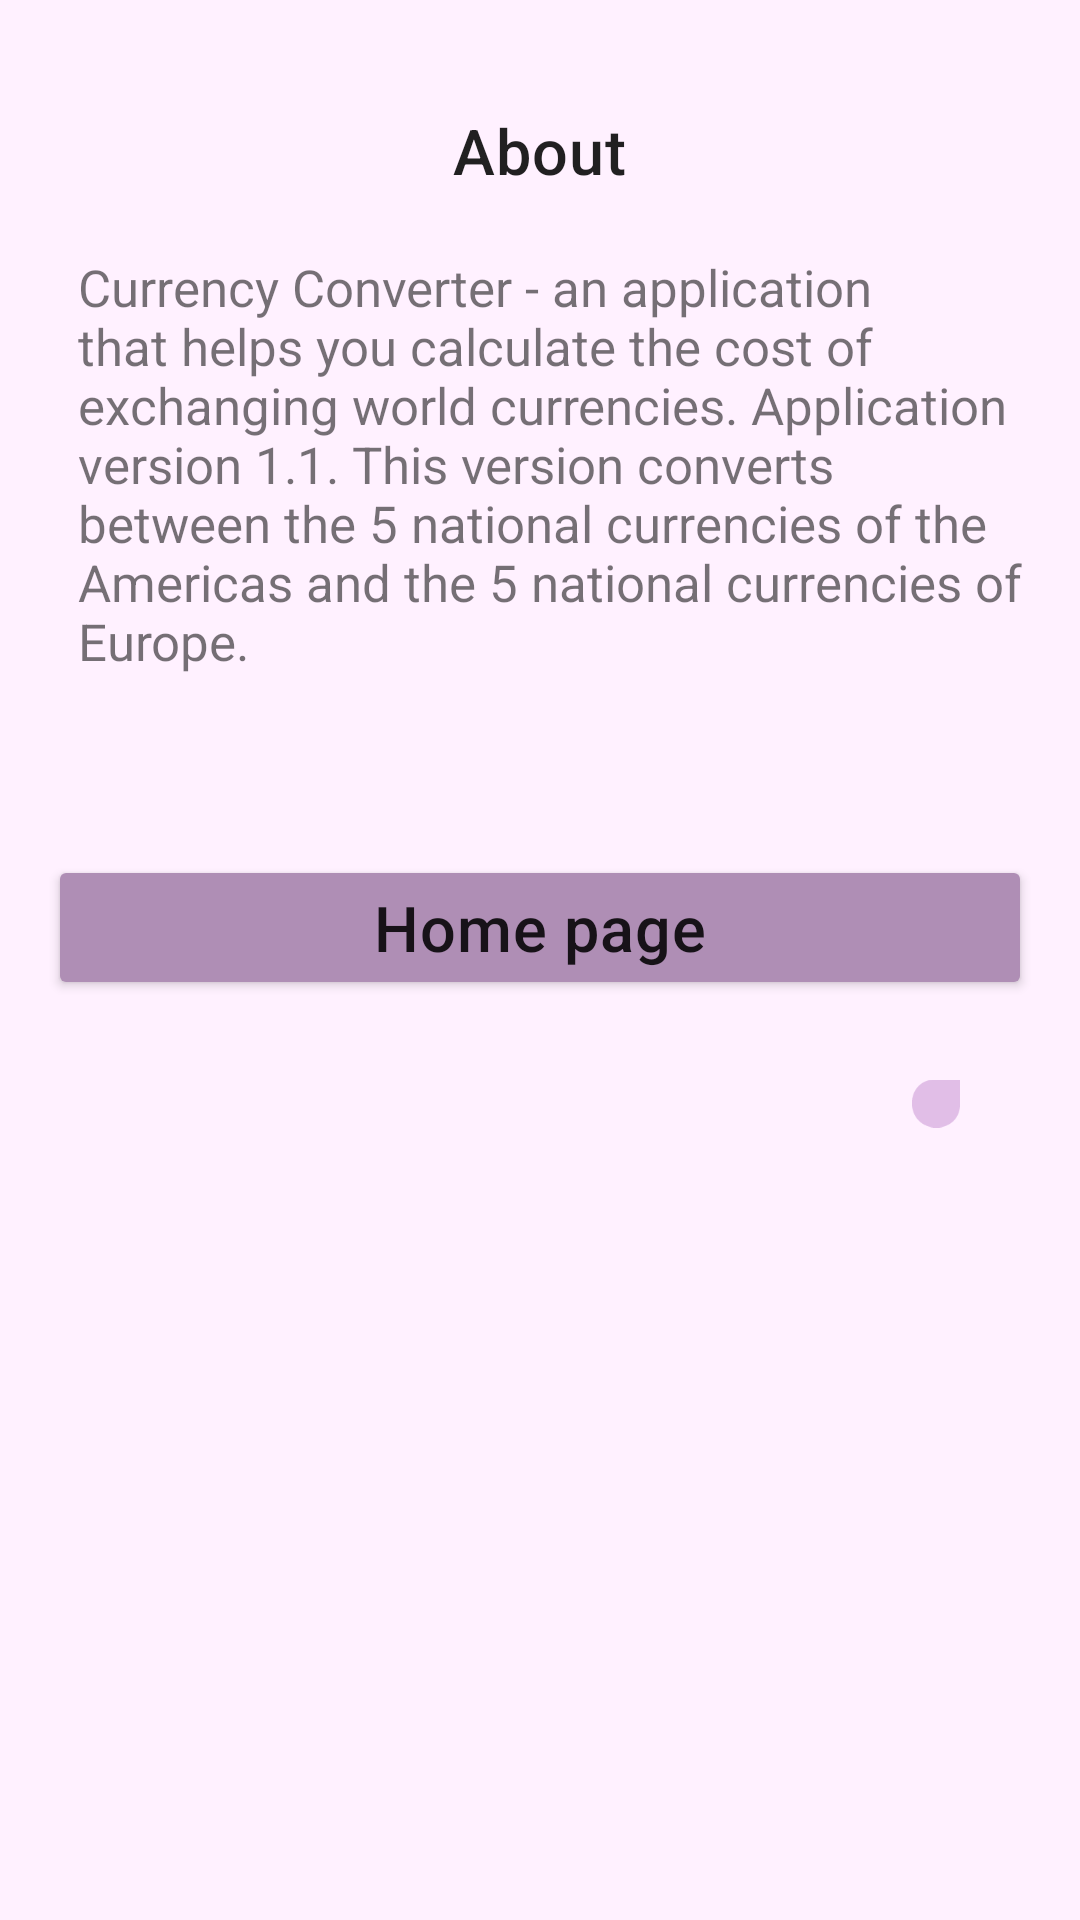

The Android layout XML behind this screen, and the referenced resources:
<!-- AndroidManifest.xml: application theme Theme.Lab1 -->
<!-- res/layout/about_fragment.xml -->
<?xml version="1.0" encoding="utf-8"?>
<androidx.constraintlayout.widget.ConstraintLayout
    xmlns:android="http://schemas.android.com/apk/res/android"
    xmlns:app="http://schemas.android.com/apk/res-auto"
    android:layout_width="match_parent"
    android:layout_height="match_parent">

    <LinearLayout
        android:id="@+id/about"
        android:layout_width="match_parent"
        android:layout_height="match_parent"
        android:background="@color/secondaryLightColor"
        android:orientation="vertical"
        android:padding="16dp">

        <TextView
            style="@style/CustomHeadLine6"
            android:layout_width="wrap_content"
            android:layout_height="wrap_content"
            android:layout_gravity="center_horizontal"
            android:layout_marginTop="20dp"
            android:text="About"
            android:textSize="21sp" />

        <TextView
            android:layout_width="wrap_content"
            android:layout_height="wrap_content"
            android:layout_gravity="center_horizontal"
            android:layout_marginTop="20dp"
            android:paddingStart="10dp"
            android:text="Currency Converter - an application that helps you calculate the cost of exchanging world currencies. Application version 1.1. This version converts between the 5 national currencies of the Americas and the 5 national currencies of Europe."
            android:textSize="17sp" />

        <Button
            android:id="@+id/closeButton"
            style="@style/CustomHeadLine6"
            android:layout_width="match_parent"
            android:layout_height="wrap_content"
            android:layout_marginTop="60dp"
            android:onClick="closeButton"
            android:text="Home page"
            app:backgroundTint="@color/secondaryDarkColor" />

        <ImageView
            android:id="@+id/imageView"
            android:layout_width="32dp"
            android:layout_height="37dp"
            android:layout_gravity="end"
            android:layout_marginTop="16dp"
            android:layout_marginEnd="16dp"
            android:contentDescription="@string/description"
            android:background="@color/secondaryLightColor"
            app:srcCompat="?android:attr/textSelectHandleLeft" />


    </LinearLayout>
        </androidx.constraintlayout.widget.ConstraintLayout>
<!-- resources referenced by this layout -->
<resources>
  <color name="secondaryDarkColor">#af8eb5</color>
  <color name="secondaryLightColor">#fff1ff</color>
  <string name="description">Image</string>
  <style name="CustomHeadLine6" parent="TextAppearance.MaterialComponents.Headline6">
          <item name="android:textSize">21sp</item>
          <item name="android:layout_gravity">center_horizontal</item>
      </style>
  <style name="Theme.Lab1" parent="Theme.MaterialComponents.DayNight.DarkActionBar">
          
          <item name="colorPrimary">@color/secondaryColor</item>
          <item name="colorPrimaryVariant">@color/primaryLightColor</item>
          <item name="colorOnPrimary">@color/primaryDarkColor</item>
          
          <item name="colorSecondary">@color/secondaryColor</item>
          <item name="colorSecondaryVariant">@color/secondaryLightColor</item>
          <item name="colorOnSecondary">@color/secondaryDarkColor</item>
          
  
          
      </style>
  <color name="secondaryColor">#e1bee7</color>
  <color name="primaryLightColor">#b085f5</color>
  <color name="primaryDarkColor">#4d2c91</color>
</resources>
